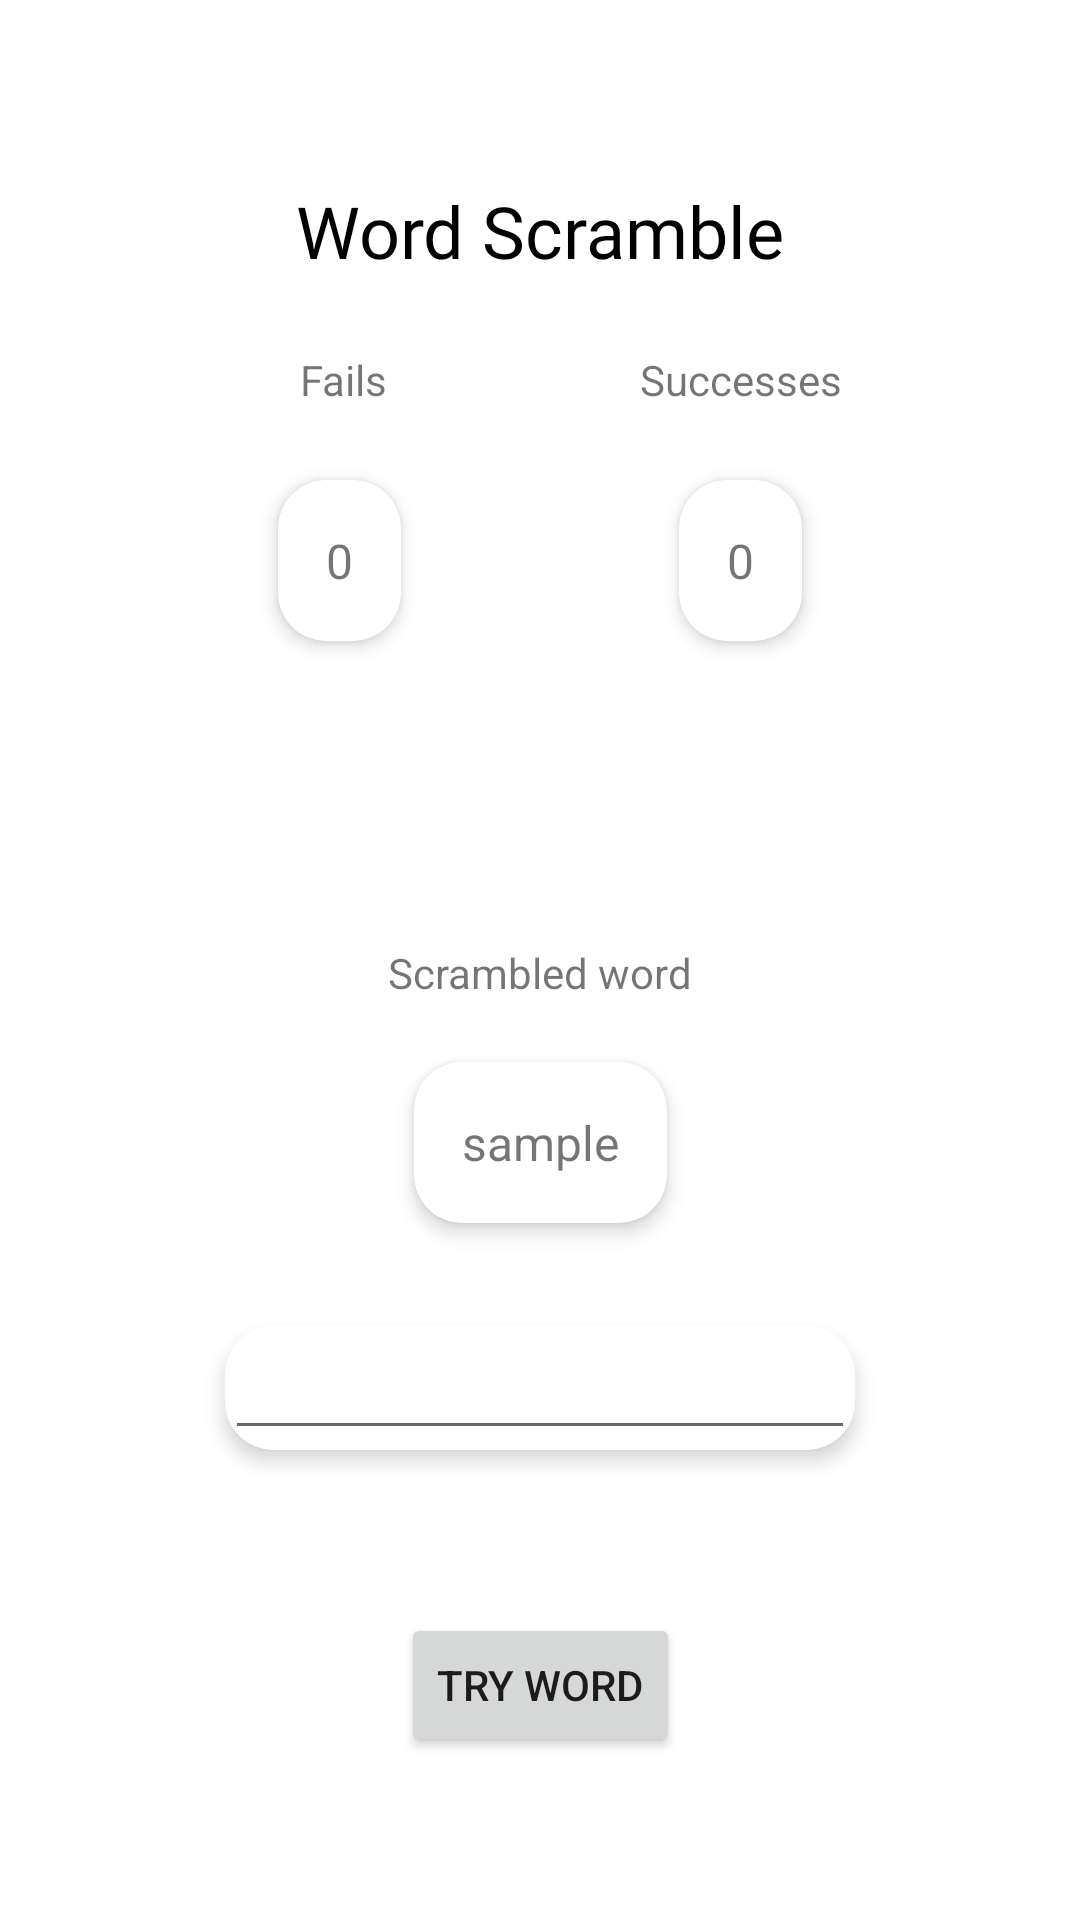

Reconstruct the res/layout file that produces this screen, plus the resources it refers to.
<!-- AndroidManifest.xml: application theme Theme.Example -->
<!-- res/layout/activity_main.xml -->
<?xml version="1.0" encoding="utf-8"?>
<androidx.constraintlayout.widget.ConstraintLayout xmlns:android="http://schemas.android.com/apk/res/android"
    xmlns:app="http://schemas.android.com/apk/res-auto"
    xmlns:tools="http://schemas.android.com/tools"
    android:layout_width="match_parent"
    android:layout_height="match_parent">

    <TextView
        android:id="@+id/textView2"
        android:layout_width="wrap_content"
        android:layout_height="wrap_content"
        android:fontFamily="@font/bungee_inline"
        android:text="@string/game_name"
        android:textColor="@color/black"
        android:textSize="24sp"
        app:layout_constraintBottom_toBottomOf="parent"
        app:layout_constraintEnd_toEndOf="parent"
        app:layout_constraintStart_toStartOf="parent"
        app:layout_constraintTop_toTopOf="parent"
        app:layout_constraintVertical_bias="0.100000024" />

    <TextView
        android:id="@+id/textView3"
        android:layout_width="wrap_content"
        android:layout_height="wrap_content"
        android:text="@string/successes"
        app:layout_constraintBottom_toBottomOf="@+id/textView4"
        app:layout_constraintEnd_toEndOf="@+id/cardView2"
        app:layout_constraintHorizontal_bias="0.5"
        app:layout_constraintStart_toEndOf="@+id/textView4"
        app:layout_constraintStart_toStartOf="@+id/cardView2"
        app:layout_constraintTop_toTopOf="@+id/textView4" />

    <androidx.cardview.widget.CardView
        android:id="@+id/cardView3"
        android:layout_width="wrap_content"
        android:layout_height="wrap_content"
        app:cardCornerRadius="16dp"
        app:cardElevation="4dp"
        app:layout_constraintBottom_toBottomOf="@+id/cardView2"
        app:layout_constraintEnd_toStartOf="@+id/cardView2"
        app:layout_constraintHorizontal_bias="0.5"
        app:layout_constraintStart_toStartOf="parent"
        app:layout_constraintTop_toTopOf="@+id/cardView2">

        <TextView
            android:id="@+id/fails"
            android:layout_width="match_parent"
            android:layout_height="wrap_content"
            android:layout_margin="16dp"
            android:text="0"
            android:textAlignment="center"
            android:textSize="16sp"
            app:layout_constraintBottom_toBottomOf="parent"
            app:layout_constraintEnd_toEndOf="parent"
            app:layout_constraintStart_toStartOf="parent"
            app:layout_constraintTop_toBottomOf="@+id/textView" />
    </androidx.cardview.widget.CardView>

    <TextView
        android:id="@+id/textView4"
        android:layout_width="wrap_content"
        android:layout_height="wrap_content"
        android:layout_marginStart="16dp"
        android:layout_marginTop="24dp"
        android:text="@string/fails"
        app:layout_constraintEnd_toStartOf="@+id/textView3"
        app:layout_constraintHorizontal_bias="0.5"
        app:layout_constraintHorizontal_chainStyle="spread"
        app:layout_constraintStart_toStartOf="parent"
        app:layout_constraintTop_toBottomOf="@+id/textView2" />

    <androidx.cardview.widget.CardView
        android:id="@+id/cardView2"
        android:layout_width="wrap_content"
        android:layout_height="wrap_content"
        android:layout_marginTop="24dp"
        app:cardCornerRadius="16dp"
        app:cardElevation="4dp"
        app:layout_constraintEnd_toEndOf="parent"
        app:layout_constraintHorizontal_bias="0.5"
        app:layout_constraintStart_toEndOf="@+id/cardView3"
        app:layout_constraintTop_toBottomOf="@+id/textView3">

        <TextView
            android:id="@+id/successes"
            android:layout_width="match_parent"
            android:layout_height="wrap_content"
            android:layout_margin="16dp"
            android:text="0"
            android:textAlignment="center"
            android:textSize="16sp"
            app:layout_constraintBottom_toBottomOf="parent"
            app:layout_constraintEnd_toEndOf="parent"
            app:layout_constraintStart_toStartOf="parent"
            app:layout_constraintTop_toBottomOf="@+id/textView" />
    </androidx.cardview.widget.CardView>

    <TextView
        android:id="@+id/textView"
        android:layout_width="wrap_content"
        android:layout_height="wrap_content"
        android:text="@string/Scrambled_word"
        app:layout_constraintBottom_toBottomOf="parent"
        app:layout_constraintEnd_toEndOf="parent"
        app:layout_constraintStart_toStartOf="parent"
        app:layout_constraintTop_toBottomOf="@+id/textView2"
        app:layout_constraintVertical_bias="0.42000002" />

    <androidx.cardview.widget.CardView
        android:id="@+id/materialCardView"
        android:layout_width="wrap_content"
        android:layout_height="wrap_content"
        app:cardCornerRadius="16dp"
        app:cardElevation="4dp"
        app:layout_constraintBottom_toBottomOf="parent"
        app:layout_constraintEnd_toEndOf="parent"
        app:layout_constraintStart_toStartOf="parent"
        app:layout_constraintTop_toBottomOf="@+id/textView"
        app:layout_constraintVertical_bias="0.07999998">

        <TextView
            android:id="@+id/mixed_view"
            android:layout_width="match_parent"
            android:layout_height="wrap_content"
            android:layout_margin="16dp"
            android:text="sample"
            android:textAlignment="center"
            android:textSize="16sp"
            app:layout_constraintBottom_toBottomOf="parent"
            app:layout_constraintEnd_toEndOf="parent"
            app:layout_constraintStart_toStartOf="parent"
            app:layout_constraintTop_toBottomOf="@+id/textView" />
    </androidx.cardview.widget.CardView>

    <androidx.cardview.widget.CardView
        android:id="@+id/cardView"
        android:layout_width="wrap_content"
        android:layout_height="wrap_content"
        app:cardCornerRadius="16dp"
        app:cardElevation="4dp"
        app:layout_constraintBottom_toBottomOf="parent"
        app:layout_constraintEnd_toEndOf="parent"
        app:layout_constraintStart_toStartOf="parent"
        app:layout_constraintTop_toBottomOf="@+id/materialCardView"
        app:layout_constraintVertical_bias="0.18">

        <EditText
            android:id="@+id/editText"
            android:layout_width="match_parent"
            android:layout_height="match_parent"
            android:ems="10"
            android:inputType="textPersonName" />
    </androidx.cardview.widget.CardView>

    <Button
        android:id="@+id/button"
        android:layout_width="wrap_content"
        android:layout_height="wrap_content"
        android:text="@string/Try_word"
        app:layout_constraintBottom_toBottomOf="parent"
        app:layout_constraintEnd_toEndOf="parent"
        app:layout_constraintStart_toStartOf="parent"
        app:layout_constraintTop_toBottomOf="@+id/cardView" />

    <androidx.constraintlayout.widget.Guideline
        android:id="@+id/guideline"
        android:layout_width="wrap_content"
        android:layout_height="wrap_content"
        android:orientation="vertical"
        app:layout_constraintGuide_begin="20dp" />


</androidx.constraintlayout.widget.ConstraintLayout>
<!-- resources referenced by this layout -->
<resources>
  <string name="Scrambled_word">Scrambled word</string>
  <string name="Try_word">Try word</string>
  <string name="fails">Fails</string>
  <string name="game_name">Word Scramble</string>
  <string name="successes">Successes</string>
  <style name="Theme.Example" parent="Theme.MaterialComponents.DayNight.DarkActionBar">
          
          <item name="windowActionBar">false</item>
          <item name="windowNoTitle">true</item>
          <item name="colorPrimary">@color/purple_500</item>
          <item name="colorPrimaryVariant">@color/purple_700</item>
          <item name="colorOnPrimary">@color/white</item>
          
          <item name="colorSecondary">@color/teal_200</item>
          <item name="colorSecondaryVariant">@color/teal_700</item>
          <item name="colorOnSecondary">@color/black</item>
          
          <item name="android:statusBarColor" tools:targetApi="l">?attr/colorPrimaryVariant</item>
          
      </style>
  <!-- not gathered from this repository: default colours our renderer supplied (Android Studio template values) -->
  <color name="purple_500">#FF6200EE</color>
  <color name="purple_700">#FF3700B3</color>
  <color name="teal_200">#FF03DAC5</color>
  <color name="teal_700">#FF018786</color>
  <color name="black">#FF000000</color>
  <color name="white">#FFFFFFFF</color>
</resources>
